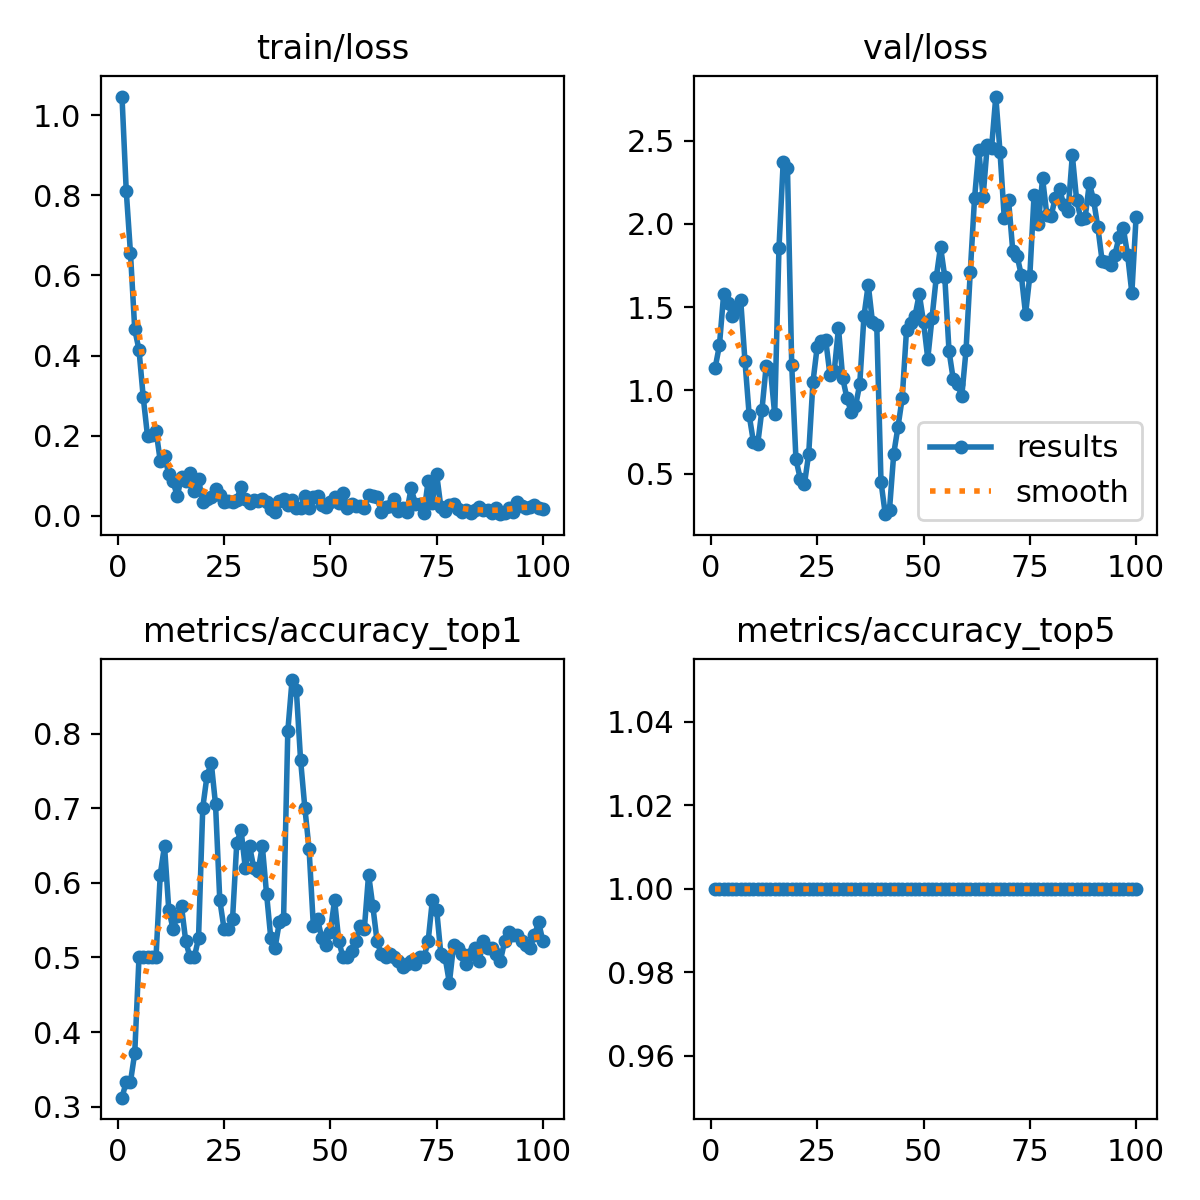

The data file committed next to this chart (first rows):
epoch, time, train/loss, metrics/accuracy_top1, metrics/accuracy_top5, val/loss, lr/pg0, lr/pg1, lr/pg2
1, 16.46, 1.047, 0.312, 1, 1.137, 0.0001, 0.0001, 0.0001
2, 33.5, 0.8117, 0.3333, 1, 1.27, 0.0002122, 0.0002122, 0.0002122
3, 49.7, 0.6552, 0.3333, 1, 1.58, 0.0003222, 0.0003222, 0.0003222
4, 65.7, 0.4652, 0.3718, 1, 1.523, 0.0004298, 0.0004298, 0.0004298
5, 82.21, 0.4143, 0.5, 1, 1.448, 0.0005352, 0.0005352, 0.0005352
6, 98.86, 0.2953, 0.5, 1, 1.487, 0.0006384, 0.0006384, 0.0006384
7, 115, 0.1989, 0.5, 1, 1.542, 0.0007393, 0.0007393, 0.0007393
8, 131.2, 0.2011, 0.5, 1, 1.178, 0.0008379, 0.0008379, 0.0008379
9, 147.8, 0.2124, 0.5, 1, 0.8501, 0.0009342, 0.0009342, 0.0009342
10, 164.9, 0.1366, 0.6111, 1, 0.6899, 0.001028, 0.001028, 0.001028
11, 181.4, 0.1491, 0.6496, 1, 0.6778, 0.00112, 0.00112, 0.00112
12, 197.7, 0.1037, 0.5641, 1, 0.883, 0.00121, 0.00121, 0.00121
13, 214.9, 0.08527, 0.5385, 1, 1.149, 0.001259, 0.001259, 0.001259
14, 231.5, 0.0487, 0.5556, 1, 1.126, 0.001245, 0.001245, 0.001245
15, 247.9, 0.09668, 0.5684, 1, 0.8556, 0.001231, 0.001231, 0.001231
16, 264, 0.08654, 0.5214, 1, 1.853, 0.001217, 0.001217, 0.001217
17, 280.7, 0.107, 0.5, 1, 2.371, 0.001203, 0.001203, 0.001203
18, 298.9, 0.06194, 0.5, 1, 2.337, 0.001189, 0.001189, 0.001189
19, 315.3, 0.09098, 0.5256, 1, 1.154, 0.001174, 0.001174, 0.001174
20, 331.5, 0.03416, 0.7008, 1, 0.585, 0.00116, 0.00116, 0.00116
21, 348.8, 0.04217, 0.7436, 1, 0.4705, 0.001146, 0.001146, 0.001146
22, 365.4, 0.04676, 0.7607, 1, 0.4381, 0.001132, 0.001132, 0.001132
23, 381.8, 0.06515, 0.7051, 1, 0.6197, 0.001118, 0.001118, 0.001118
24, 397.9, 0.0525, 0.5769, 1, 1.051, 0.001104, 0.001104, 0.001104
25, 415.8, 0.03295, 0.5385, 1, 1.262, 0.001089, 0.001089, 0.001089
26, 433.5, 0.03741, 0.5385, 1, 1.296, 0.001075, 0.001075, 0.001075
27, 449.6, 0.03509, 0.5513, 1, 1.301, 0.001061, 0.001061, 0.001061
28, 465.9, 0.03917, 0.6539, 1, 1.092, 0.001047, 0.001047, 0.001047
29, 483, 0.07249, 0.6709, 1, 1.114, 0.001033, 0.001033, 0.001033
30, 499.4, 0.04026, 0.6197, 1, 1.374, 0.001019, 0.001019, 0.001019
31, 515.8, 0.03042, 0.6496, 1, 1.073, 0.001005, 0.001005, 0.001005
32, 532.9, 0.0379, 0.6197, 1, 0.9517, 0.0009904, 0.0009904, 0.0009904
33, 550, 0.03651, 0.6154, 1, 0.8698, 0.0009763, 0.0009763, 0.0009763
34, 566.6, 0.0405, 0.6496, 1, 0.904, 0.0009621, 0.0009621, 0.0009621
35, 582.9, 0.03341, 0.5855, 1, 1.037, 0.000948, 0.000948, 0.000948
36, 599.1, 0.01748, 0.5256, 1, 1.447, 0.0009339, 0.0009339, 0.0009339
37, 616.1, 0.00816, 0.5128, 1, 1.635, 0.0009197, 0.0009197, 0.0009197
38, 632.6, 0.03715, 0.547, 1, 1.408, 0.0009056, 0.0009056, 0.0009056
39, 649.8, 0.04072, 0.5513, 1, 1.393, 0.0008914, 0.0008914, 0.0008914
40, 666.3, 0.02703, 0.8034, 1, 0.4509, 0.0008773, 0.0008773, 0.0008773
41, 683.7, 0.03926, 0.8718, 1, 0.2564, 0.0008631, 0.0008631, 0.0008631
42, 699.9, 0.02008, 0.859, 1, 0.2839, 0.000849, 0.000849, 0.000849
43, 716.5, 0.01815, 0.765, 1, 0.6202, 0.0008348, 0.0008348, 0.0008348
44, 732.8, 0.04909, 0.7008, 1, 0.7812, 0.0008207, 0.0008207, 0.0008207
45, 749.9, 0.01931, 0.6453, 1, 0.955, 0.0008065, 0.0008065, 0.0008065
46, 766.1, 0.04569, 0.5427, 1, 1.362, 0.0007924, 0.0007924, 0.0007924
47, 782.6, 0.04954, 0.5513, 1, 1.405, 0.0007782, 0.0007782, 0.0007782
48, 799.7, 0.02515, 0.5256, 1, 1.447, 0.0007641, 0.0007641, 0.0007641
49, 816.9, 0.02197, 0.5171, 1, 1.578, 0.0007499, 0.0007499, 0.0007499
50, 833.4, 0.03342, 0.5342, 1, 1.411, 0.0007358, 0.0007358, 0.0007358
51, 851.5, 0.0476, 0.5769, 1, 1.191, 0.0007216, 0.0007216, 0.0007216
52, 868.1, 0.03156, 0.5214, 1, 1.435, 0.0007075, 0.0007075, 0.0007075
53, 885.3, 0.05682, 0.5, 1, 1.679, 0.0006934, 0.0006934, 0.0006934
54, 902, 0.01865, 0.5, 1, 1.863, 0.0006792, 0.0006792, 0.0006792
55, 918.7, 0.02997, 0.5085, 1, 1.681, 0.0006651, 0.0006651, 0.0006651
56, 936.8, 0.0249, 0.5214, 1, 1.235, 0.0006509, 0.0006509, 0.0006509
57, 955.2, 0.02317, 0.5427, 1, 1.065, 0.0006368, 0.0006368, 0.0006368
58, 972, 0.01935, 0.5385, 1, 1.038, 0.0006226, 0.0006226, 0.0006226
59, 988.5, 0.05142, 0.6111, 1, 0.9653, 0.0006085, 0.0006085, 0.0006085
60, 1006, 0.04871, 0.5684, 1, 1.241, 0.0005943, 0.0005943, 0.0005943
... 40 more rows
